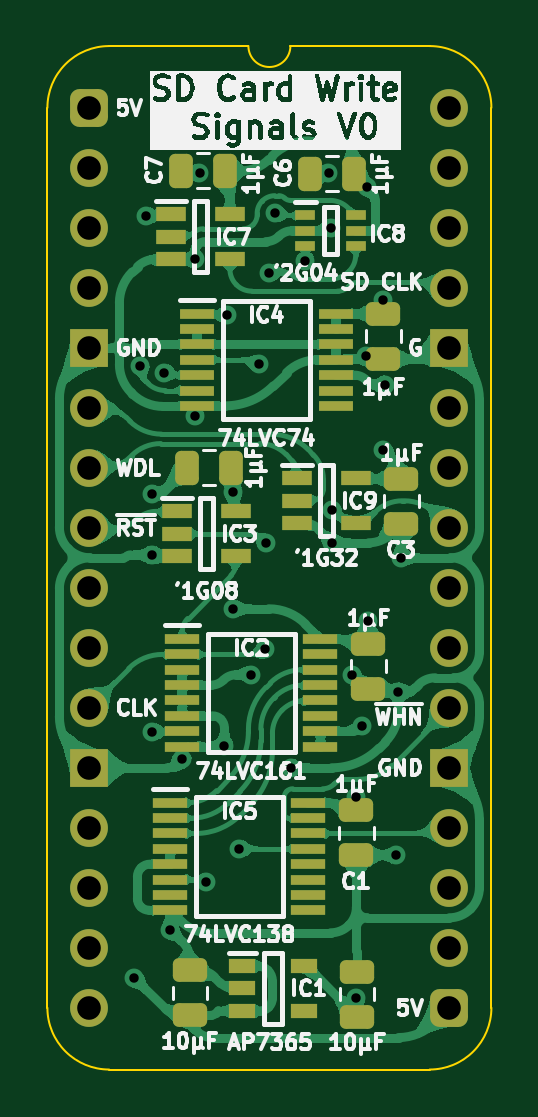
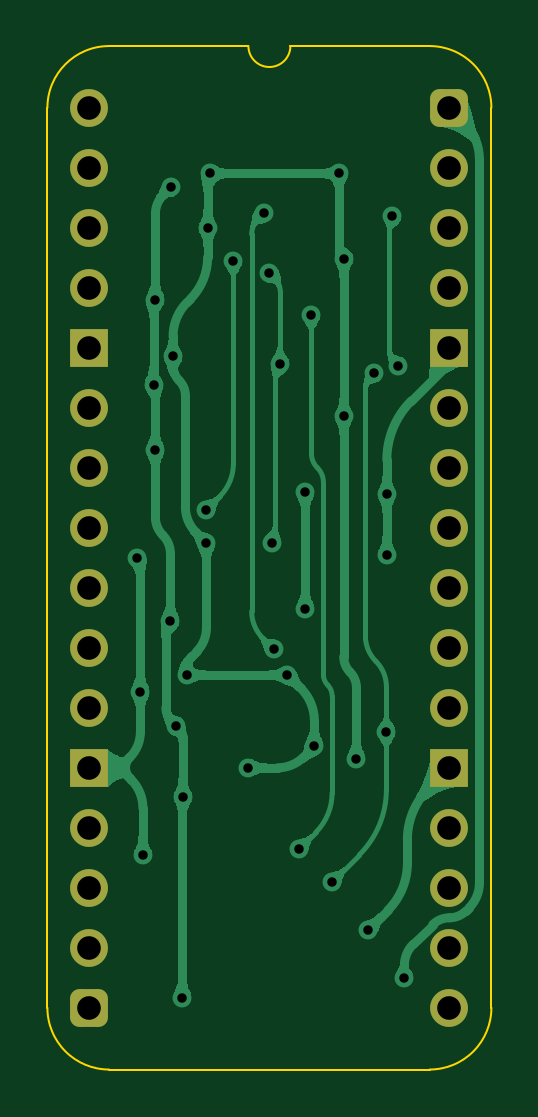
Circuit board: 11 layer files. Board 18.8 x 43.3 mm.
- bottom_copper: SD Card Write Signals-B_Cu.gbl (70802 bytes)
- bottom_mask: SD Card Write Signals-B_Mask.gbs (1966 bytes)
- paste: SD Card Write Signals-B_Paste.gbp (477 bytes)
- bottom_silk: SD Card Write Signals-B_Silkscreen.gbo (478 bytes)
- outline: SD Card Write Signals-Edge_Cuts.gm1 (1113 bytes)
- top_copper: SD Card Write Signals-F_Cu.gtl (187735 bytes)
- top_mask: SD Card Write Signals-F_Mask.gts (5021 bytes)
- paste: SD Card Write Signals-F_Paste.gtp (4089 bytes)
- top_silk: SD Card Write Signals-F_Silkscreen.gto (101200 bytes)
- drill: SD Card Write Signals-NPTH.drl (277 bytes)
- drill: SD Card Write Signals-PTH.drl (1398 bytes)

=== bottom_copper: SD Card Write Signals-B_Cu.gbl (70802 bytes, source omitted) ===
=== bottom_mask: SD Card Write Signals-B_Mask.gbs (1966 bytes, source withheld) ===
=== paste: SD Card Write Signals-B_Paste.gbp ===
%TF.GenerationSoftware,KiCad,Pcbnew,8.0.7*%
%TF.CreationDate,2025-01-27T15:13:40+02:00*%
%TF.ProjectId,SD Card Write Signals,53442043-6172-4642-9057-726974652053,V0*%
%TF.SameCoordinates,Original*%
%TF.FileFunction,Paste,Bot*%
%TF.FilePolarity,Positive*%
%FSLAX46Y46*%
G04 Gerber Fmt 4.6, Leading zero omitted, Abs format (unit mm)*
G04 Created by KiCad (PCBNEW 8.0.7) date 2025-01-27 15:13:40*
%MOMM*%
%LPD*%
G01*
G04 APERTURE LIST*
G04 APERTURE END LIST*
M02*

=== bottom_silk: SD Card Write Signals-B_Silkscreen.gbo ===
%TF.GenerationSoftware,KiCad,Pcbnew,8.0.7*%
%TF.CreationDate,2025-01-27T15:13:40+02:00*%
%TF.ProjectId,SD Card Write Signals,53442043-6172-4642-9057-726974652053,V0*%
%TF.SameCoordinates,Original*%
%TF.FileFunction,Legend,Bot*%
%TF.FilePolarity,Positive*%
%FSLAX46Y46*%
G04 Gerber Fmt 4.6, Leading zero omitted, Abs format (unit mm)*
G04 Created by KiCad (PCBNEW 8.0.7) date 2025-01-27 15:13:40*
%MOMM*%
%LPD*%
G01*
G04 APERTURE LIST*
G04 APERTURE END LIST*
M02*

=== outline: SD Card Write Signals-Edge_Cuts.gm1 ===
%TF.GenerationSoftware,KiCad,Pcbnew,8.0.7*%
%TF.CreationDate,2025-01-27T15:13:41+02:00*%
%TF.ProjectId,SD Card Write Signals,53442043-6172-4642-9057-726974652053,V0*%
%TF.SameCoordinates,Original*%
%TF.FileFunction,Profile,NP*%
%FSLAX46Y46*%
G04 Gerber Fmt 4.6, Leading zero omitted, Abs format (unit mm)*
G04 Created by KiCad (PCBNEW 8.0.7) date 2025-01-27 15:13:41*
%MOMM*%
%LPD*%
G01*
G04 APERTURE LIST*
%TA.AperFunction,Profile*%
%ADD10C,0.100000*%
%TD*%
G04 APERTURE END LIST*
D10*
%TO.C,J1*%
X17018000Y-38100000D02*
G75*
G02*
X14404268Y-40713730I-2613730J0D01*
G01*
X14404267Y2613733D02*
G75*
G02*
X17017993Y1I-7J-2613733D01*
G01*
X8509000Y2616200D02*
G75*
G02*
X6731000Y2616200I-889000J0D01*
G01*
X835733Y-40713733D02*
G75*
G02*
X-1778000Y-38100000I-6J2613727D01*
G01*
X-1778000Y0D02*
G75*
G02*
X835732Y2613732I2613731J1D01*
G01*
X17018000Y-38100000D02*
X17017999Y1D01*
X14404268Y-40713732D02*
X835733Y-40713733D01*
X14404267Y2613733D02*
X8509000Y2616200D01*
X6731000Y2616200D02*
X835732Y2613732D01*
X-1778000Y-38100000D02*
X-1778000Y0D01*
%TD*%
M02*

=== top_copper: SD Card Write Signals-F_Cu.gtl (187735 bytes, source omitted) ===
=== top_mask: SD Card Write Signals-F_Mask.gts ===
%TF.GenerationSoftware,KiCad,Pcbnew,8.0.7*%
%TF.CreationDate,2025-01-27T15:13:40+02:00*%
%TF.ProjectId,SD Card Write Signals,53442043-6172-4642-9057-726974652053,V0*%
%TF.SameCoordinates,Original*%
%TF.FileFunction,Soldermask,Top*%
%TF.FilePolarity,Negative*%
%FSLAX46Y46*%
G04 Gerber Fmt 4.6, Leading zero omitted, Abs format (unit mm)*
G04 Created by KiCad (PCBNEW 8.0.7) date 2025-01-27 15:13:40*
%MOMM*%
%LPD*%
G01*
G04 APERTURE LIST*
G04 Aperture macros list*
%AMRoundRect*
0 Rectangle with rounded corners*
0 $1 Rounding radius*
0 $2 $3 $4 $5 $6 $7 $8 $9 X,Y pos of 4 corners*
0 Add a 4 corners polygon primitive as box body*
4,1,4,$2,$3,$4,$5,$6,$7,$8,$9,$2,$3,0*
0 Add four circle primitives for the rounded corners*
1,1,$1+$1,$2,$3*
1,1,$1+$1,$4,$5*
1,1,$1+$1,$6,$7*
1,1,$1+$1,$8,$9*
0 Add four rect primitives between the rounded corners*
20,1,$1+$1,$2,$3,$4,$5,0*
20,1,$1+$1,$4,$5,$6,$7,0*
20,1,$1+$1,$6,$7,$8,$9,0*
20,1,$1+$1,$8,$9,$2,$3,0*%
G04 Aperture macros list end*
%ADD10RoundRect,0.250000X0.250000X0.475000X-0.250000X0.475000X-0.250000X-0.475000X0.250000X-0.475000X0*%
%ADD11R,0.875000X0.450000*%
%ADD12R,1.250000X0.600000*%
%ADD13O,1.600000X1.600000*%
%ADD14R,1.600000X1.600000*%
%ADD15RoundRect,0.400000X-0.400000X-0.400000X0.400000X-0.400000X0.400000X0.400000X-0.400000X0.400000X0*%
%ADD16RoundRect,0.250000X-0.475000X0.250000X-0.475000X-0.250000X0.475000X-0.250000X0.475000X0.250000X0*%
%ADD17R,1.450000X0.450000*%
%ADD18RoundRect,0.250000X0.475000X-0.250000X0.475000X0.250000X-0.475000X0.250000X-0.475000X-0.250000X0*%
%ADD19R,1.475000X0.450000*%
%ADD20R,1.150000X0.600000*%
G04 APERTURE END LIST*
D10*
%TO.C,C6*%
X9321000Y-2794000D03*
X11221000Y-2794000D03*
%TD*%
D11*
%TO.C,IC8*%
X11272000Y-4557000D03*
X11272000Y-5207000D03*
X11272000Y-5857000D03*
X9148000Y-5857000D03*
X9148000Y-5207000D03*
X9148000Y-4557000D03*
%TD*%
D12*
%TO.C,IC7*%
X5949000Y-4511000D03*
X5949000Y-6411000D03*
X3449000Y-6411000D03*
X3449000Y-5461000D03*
X3449000Y-4511000D03*
%TD*%
D10*
%TO.C,C7*%
X3860000Y-2667000D03*
X5760000Y-2667000D03*
%TD*%
D13*
%TO.C,J1*%
X15240000Y0D03*
X15240000Y-2540000D03*
X15240000Y-5080000D03*
X15240000Y-7620000D03*
D14*
X15240000Y-10160000D03*
D13*
X15240000Y-12700000D03*
X15240000Y-15240000D03*
X15240000Y-17780000D03*
X15240000Y-20320000D03*
X15240000Y-22860000D03*
X15240000Y-25400000D03*
D14*
X15240000Y-27940000D03*
D13*
X15240000Y-30480000D03*
X15240000Y-33020000D03*
X15240000Y-35560000D03*
D15*
X15240000Y-38100000D03*
D13*
X0Y-38100000D03*
X0Y-35560000D03*
X0Y-33020000D03*
X0Y-30480000D03*
D14*
X0Y-27940000D03*
D13*
X0Y-25400000D03*
X0Y-22860000D03*
X0Y-20320000D03*
X0Y-17780000D03*
X0Y-15240000D03*
X0Y-12700000D03*
D14*
X0Y-10160000D03*
D13*
X0Y-7620000D03*
X0Y-5080000D03*
X0Y-2540000D03*
D15*
X0Y0D03*
%TD*%
D10*
%TO.C,C5*%
X4114000Y-15240000D03*
X6014000Y-15240000D03*
%TD*%
D16*
%TO.C,C1*%
X11303000Y-31644000D03*
X11303000Y-29744000D03*
%TD*%
%TO.C,C3*%
X13208000Y-17603000D03*
X13208000Y-15703000D03*
%TD*%
D17*
%TO.C,IC2*%
X9783000Y-22490000D03*
X9783000Y-23140000D03*
X9783000Y-23790000D03*
X9783000Y-24440000D03*
X9783000Y-25090000D03*
X9783000Y-25740000D03*
X9783000Y-26390000D03*
X9783000Y-27040000D03*
X3933000Y-27040000D03*
X3933000Y-26390000D03*
X3933000Y-25740000D03*
X3933000Y-25090000D03*
X3933000Y-24440000D03*
X3933000Y-23790000D03*
X3933000Y-23140000D03*
X3933000Y-22490000D03*
%TD*%
D12*
%TO.C,IC9*%
X11283000Y-15687000D03*
X11283000Y-17587000D03*
X8783000Y-17587000D03*
X8783000Y-16637000D03*
X8783000Y-15687000D03*
%TD*%
D18*
%TO.C,C11*%
X11333000Y-36570000D03*
X11333000Y-38470000D03*
%TD*%
D19*
%TO.C,IC4*%
X10431000Y-8718000D03*
X10431000Y-9368000D03*
X10431000Y-10018000D03*
X10431000Y-10668000D03*
X10431000Y-11318000D03*
X10431000Y-11968000D03*
X10431000Y-12618000D03*
X4555000Y-12618000D03*
X4555000Y-11968000D03*
X4555000Y-11318000D03*
X4555000Y-10668000D03*
X4555000Y-10018000D03*
X4555000Y-9368000D03*
X4555000Y-8718000D03*
%TD*%
D20*
%TO.C,IC1*%
X9077000Y-36332000D03*
X9077000Y-38232000D03*
X6477000Y-38232000D03*
X6477000Y-37282000D03*
X6477000Y-36332000D03*
%TD*%
D12*
%TO.C,IC3*%
X6203000Y-17084000D03*
X6203000Y-18984000D03*
X3703000Y-18984000D03*
X3703000Y-18034000D03*
X3703000Y-17084000D03*
%TD*%
D16*
%TO.C,C4*%
X12446000Y-10618000D03*
X12446000Y-8718000D03*
%TD*%
D18*
%TO.C,C10*%
X4259000Y-36520000D03*
X4259000Y-38420000D03*
%TD*%
D17*
%TO.C,IC5*%
X9275000Y-29419000D03*
X9275000Y-30069000D03*
X9275000Y-30719000D03*
X9275000Y-31369000D03*
X9275000Y-32019000D03*
X9275000Y-32669000D03*
X9275000Y-33319000D03*
X9275000Y-33969000D03*
X3425000Y-33969000D03*
X3425000Y-33319000D03*
X3425000Y-32669000D03*
X3425000Y-32019000D03*
X3425000Y-31369000D03*
X3425000Y-30719000D03*
X3425000Y-30069000D03*
X3425000Y-29419000D03*
%TD*%
D16*
%TO.C,C2*%
X11811000Y-24588000D03*
X11811000Y-22688000D03*
%TD*%
M02*

=== paste: SD Card Write Signals-F_Paste.gtp ===
%TF.GenerationSoftware,KiCad,Pcbnew,8.0.7*%
%TF.CreationDate,2025-01-27T15:13:40+02:00*%
%TF.ProjectId,SD Card Write Signals,53442043-6172-4642-9057-726974652053,V0*%
%TF.SameCoordinates,Original*%
%TF.FileFunction,Paste,Top*%
%TF.FilePolarity,Positive*%
%FSLAX46Y46*%
G04 Gerber Fmt 4.6, Leading zero omitted, Abs format (unit mm)*
G04 Created by KiCad (PCBNEW 8.0.7) date 2025-01-27 15:13:40*
%MOMM*%
%LPD*%
G01*
G04 APERTURE LIST*
G04 Aperture macros list*
%AMRoundRect*
0 Rectangle with rounded corners*
0 $1 Rounding radius*
0 $2 $3 $4 $5 $6 $7 $8 $9 X,Y pos of 4 corners*
0 Add a 4 corners polygon primitive as box body*
4,1,4,$2,$3,$4,$5,$6,$7,$8,$9,$2,$3,0*
0 Add four circle primitives for the rounded corners*
1,1,$1+$1,$2,$3*
1,1,$1+$1,$4,$5*
1,1,$1+$1,$6,$7*
1,1,$1+$1,$8,$9*
0 Add four rect primitives between the rounded corners*
20,1,$1+$1,$2,$3,$4,$5,0*
20,1,$1+$1,$4,$5,$6,$7,0*
20,1,$1+$1,$6,$7,$8,$9,0*
20,1,$1+$1,$8,$9,$2,$3,0*%
G04 Aperture macros list end*
%ADD10RoundRect,0.250000X0.250000X0.475000X-0.250000X0.475000X-0.250000X-0.475000X0.250000X-0.475000X0*%
%ADD11R,0.875000X0.450000*%
%ADD12R,1.250000X0.600000*%
%ADD13RoundRect,0.250000X-0.475000X0.250000X-0.475000X-0.250000X0.475000X-0.250000X0.475000X0.250000X0*%
%ADD14R,1.450000X0.450000*%
%ADD15RoundRect,0.250000X0.475000X-0.250000X0.475000X0.250000X-0.475000X0.250000X-0.475000X-0.250000X0*%
%ADD16R,1.475000X0.450000*%
%ADD17R,1.150000X0.600000*%
G04 APERTURE END LIST*
D10*
%TO.C,C6*%
X9321000Y-2794000D03*
X11221000Y-2794000D03*
%TD*%
D11*
%TO.C,IC8*%
X11272000Y-4557000D03*
X11272000Y-5207000D03*
X11272000Y-5857000D03*
X9148000Y-5857000D03*
X9148000Y-5207000D03*
X9148000Y-4557000D03*
%TD*%
D12*
%TO.C,IC7*%
X5949000Y-4511000D03*
X5949000Y-6411000D03*
X3449000Y-6411000D03*
X3449000Y-5461000D03*
X3449000Y-4511000D03*
%TD*%
D10*
%TO.C,C7*%
X3860000Y-2667000D03*
X5760000Y-2667000D03*
%TD*%
%TO.C,C5*%
X4114000Y-15240000D03*
X6014000Y-15240000D03*
%TD*%
D13*
%TO.C,C1*%
X11303000Y-31644000D03*
X11303000Y-29744000D03*
%TD*%
%TO.C,C3*%
X13208000Y-17603000D03*
X13208000Y-15703000D03*
%TD*%
D14*
%TO.C,IC2*%
X9783000Y-22490000D03*
X9783000Y-23140000D03*
X9783000Y-23790000D03*
X9783000Y-24440000D03*
X9783000Y-25090000D03*
X9783000Y-25740000D03*
X9783000Y-26390000D03*
X9783000Y-27040000D03*
X3933000Y-27040000D03*
X3933000Y-26390000D03*
X3933000Y-25740000D03*
X3933000Y-25090000D03*
X3933000Y-24440000D03*
X3933000Y-23790000D03*
X3933000Y-23140000D03*
X3933000Y-22490000D03*
%TD*%
D12*
%TO.C,IC9*%
X11283000Y-15687000D03*
X11283000Y-17587000D03*
X8783000Y-17587000D03*
X8783000Y-16637000D03*
X8783000Y-15687000D03*
%TD*%
D15*
%TO.C,C11*%
X11333000Y-36570000D03*
X11333000Y-38470000D03*
%TD*%
D16*
%TO.C,IC4*%
X10431000Y-8718000D03*
X10431000Y-9368000D03*
X10431000Y-10018000D03*
X10431000Y-10668000D03*
X10431000Y-11318000D03*
X10431000Y-11968000D03*
X10431000Y-12618000D03*
X4555000Y-12618000D03*
X4555000Y-11968000D03*
X4555000Y-11318000D03*
X4555000Y-10668000D03*
X4555000Y-10018000D03*
X4555000Y-9368000D03*
X4555000Y-8718000D03*
%TD*%
D17*
%TO.C,IC1*%
X9077000Y-36332000D03*
X9077000Y-38232000D03*
X6477000Y-38232000D03*
X6477000Y-37282000D03*
X6477000Y-36332000D03*
%TD*%
D12*
%TO.C,IC3*%
X6203000Y-17084000D03*
X6203000Y-18984000D03*
X3703000Y-18984000D03*
X3703000Y-18034000D03*
X3703000Y-17084000D03*
%TD*%
D13*
%TO.C,C4*%
X12446000Y-10618000D03*
X12446000Y-8718000D03*
%TD*%
D15*
%TO.C,C10*%
X4259000Y-36520000D03*
X4259000Y-38420000D03*
%TD*%
D14*
%TO.C,IC5*%
X9275000Y-29419000D03*
X9275000Y-30069000D03*
X9275000Y-30719000D03*
X9275000Y-31369000D03*
X9275000Y-32019000D03*
X9275000Y-32669000D03*
X9275000Y-33319000D03*
X9275000Y-33969000D03*
X3425000Y-33969000D03*
X3425000Y-33319000D03*
X3425000Y-32669000D03*
X3425000Y-32019000D03*
X3425000Y-31369000D03*
X3425000Y-30719000D03*
X3425000Y-30069000D03*
X3425000Y-29419000D03*
%TD*%
D13*
%TO.C,C2*%
X11811000Y-24588000D03*
X11811000Y-22688000D03*
%TD*%
M02*

=== top_silk: SD Card Write Signals-F_Silkscreen.gto (101200 bytes, source omitted) ===
=== drill: SD Card Write Signals-NPTH.drl ===
M48
; DRILL file {KiCad 8.0.7} date 2025-01-27T15:13:42+0200
; FORMAT={-:-/ absolute / inch / decimal}
; #@! TF.CreationDate,2025-01-27T15:13:42+02:00
; #@! TF.GenerationSoftware,Kicad,Pcbnew,8.0.7
; #@! TF.FileFunction,NonPlated,1,2,NPTH
FMAT,2
INCH
%
G90
G05
M30

=== drill: SD Card Write Signals-PTH.drl ===
M48
; DRILL file {KiCad 8.0.7} date 2025-01-27T15:13:42+0200
; FORMAT={-:-/ absolute / inch / decimal}
; #@! TF.CreationDate,2025-01-27T15:13:42+02:00
; #@! TF.GenerationSoftware,Kicad,Pcbnew,8.0.7
; #@! TF.FileFunction,Plated,1,2,PTH
FMAT,2
INCH
; #@! TA.AperFunction,Plated,PTH,ViaDrill
T1C0.0157
; #@! TA.AperFunction,Plated,PTH,ComponentDrill
T2C0.0394
%
G90
G05
T1
X0.075Y-1.45
X0.085Y-0.43
X0.095Y-0.18
X0.1043Y-0.6443
X0.1044Y-0.7452
X0.105Y-1.04
X0.125Y-0.4417
X0.135Y-1.37
X0.155Y-1.085
X0.1754Y-0.2524
X0.1761Y-0.5144
X0.1835Y-0.1095
X0.195Y-1.29
X0.225Y-1.0642
X0.23Y-0.345
X0.24Y-0.64
X0.24Y-0.835
X0.25Y-1.235
X0.27Y-0.945
X0.282Y-0.4275
X0.2925Y-0.9025
X0.295Y-0.725
X0.3Y-0.275
X0.3091Y-0.176
X0.3359Y-1.1
X0.36Y-0.255
X0.3985Y-0.1095
X0.4029Y-0.2
X0.405Y-0.67
X0.405Y-0.725
X0.4373Y-0.9447
X0.4442Y-1.1488
X0.445Y-1.4831
X0.455Y-1.03
X0.4606Y-0.4145
X0.4634Y-0.1316
X0.465Y-0.855
X0.49Y-0.3198
X0.49Y-0.57
X0.4931Y-0.4613
X0.5108Y-1.2458
X0.515Y-0.973
X0.52Y-0.75
T2
X0.0Y0.0
X0.0Y-0.1
X0.0Y-0.2
X0.0Y-0.3
X0.0Y-0.4
X0.0Y-0.5
X0.0Y-0.6
X0.0Y-0.7
X0.0Y-0.8
X0.0Y-0.9
X0.0Y-1.0
X0.0Y-1.1
X0.0Y-1.2
X0.0Y-1.3
X0.0Y-1.4
X0.0Y-1.5
X0.6Y0.0
X0.6Y-0.1
X0.6Y-0.2
X0.6Y-0.3
X0.6Y-0.4
X0.6Y-0.5
X0.6Y-0.6
X0.6Y-0.7
X0.6Y-0.8
X0.6Y-0.9
X0.6Y-1.0
X0.6Y-1.1
X0.6Y-1.2
X0.6Y-1.3
X0.6Y-1.4
X0.6Y-1.5
M30
